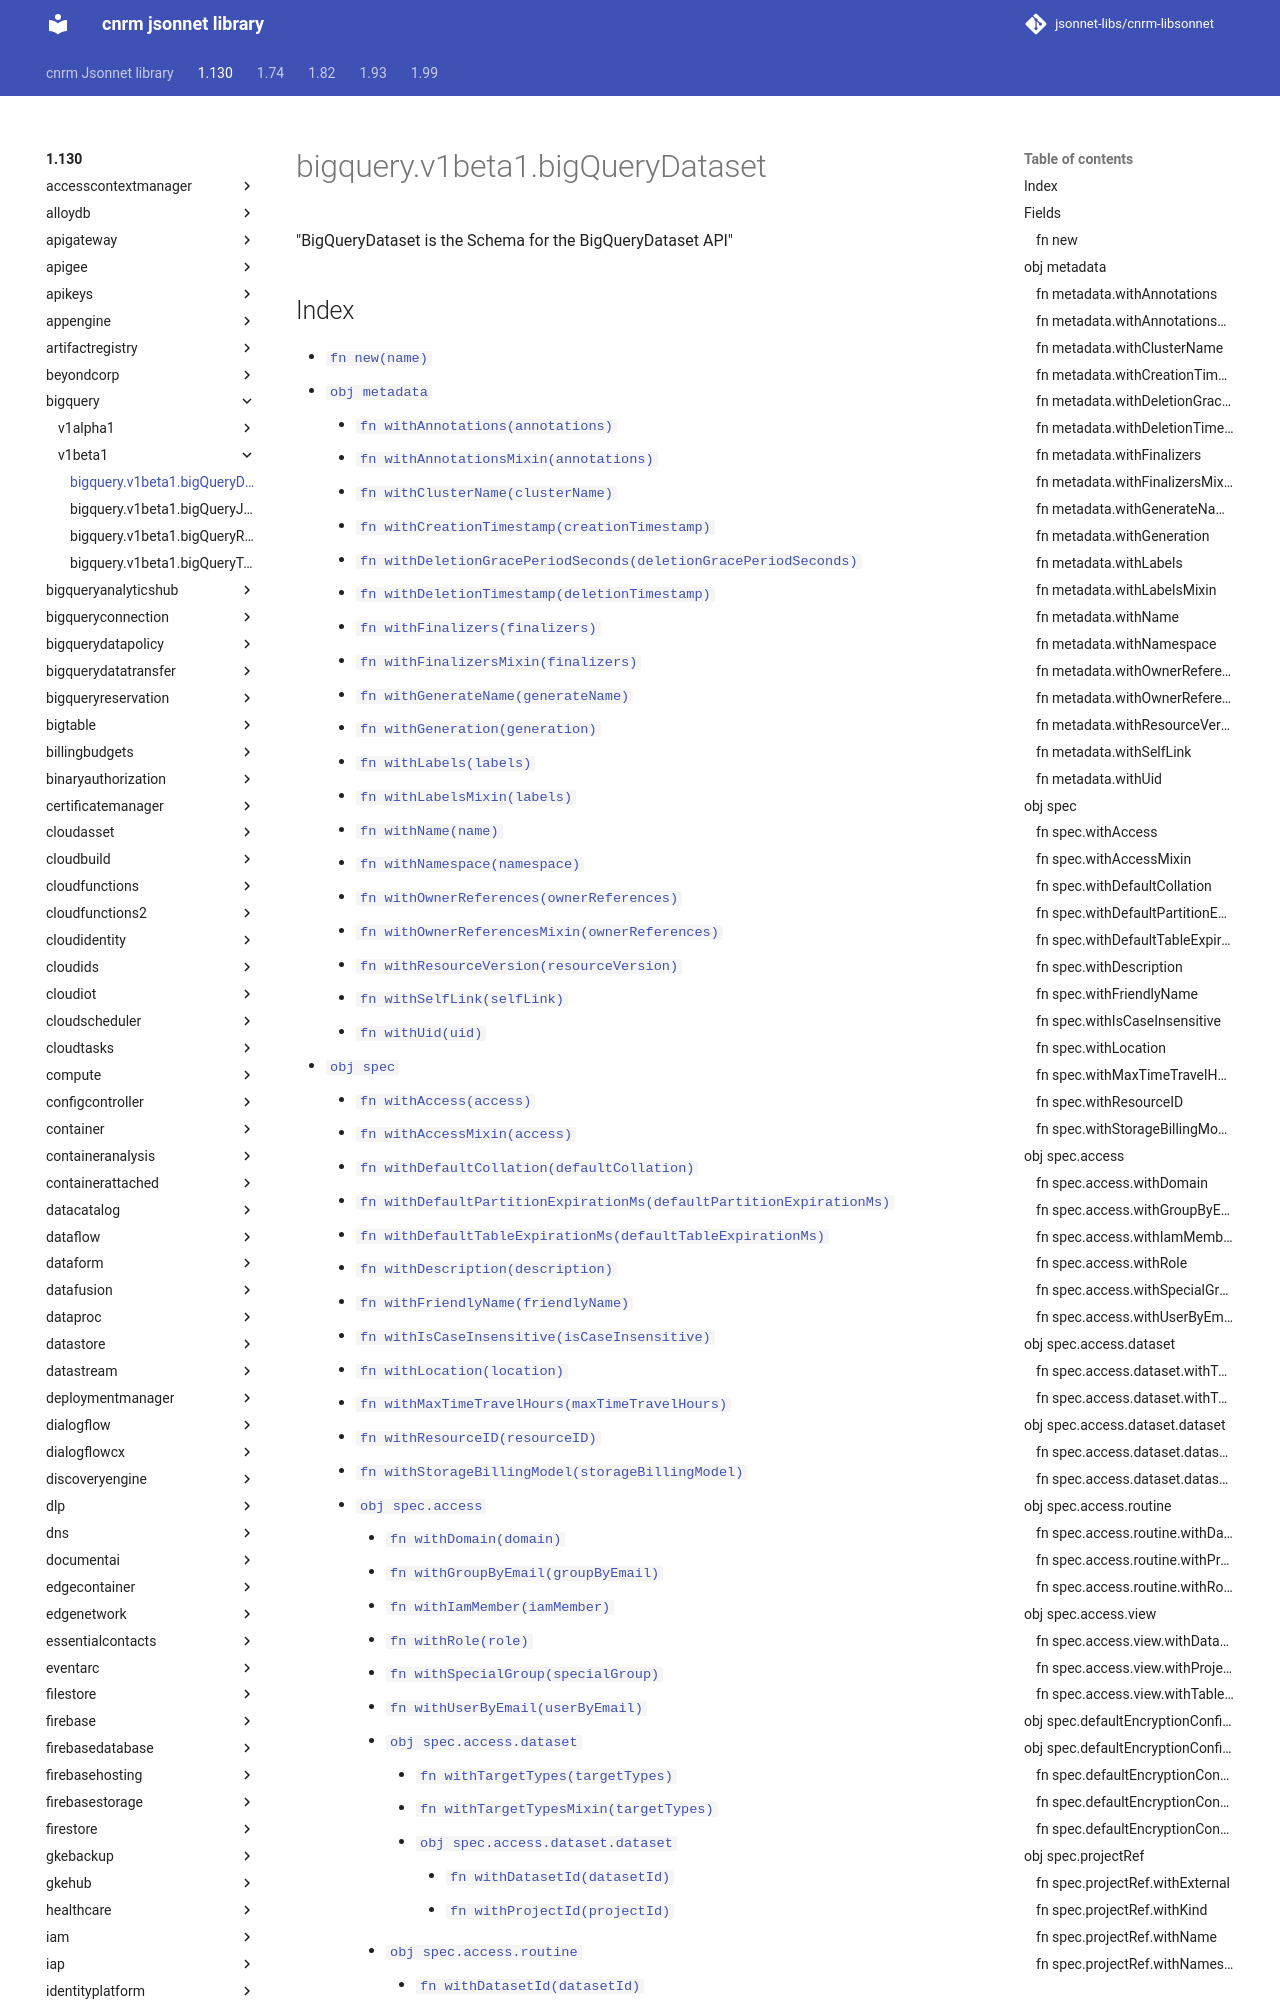

repository: jsonnet-libs/cnrm-libsonnet · page: 1.130/bigquery/v1beta1/bigQueryDataset/index.html · generator: mkdocs

---
permalink: /1.130/bigquery/v1beta1/bigQueryDataset/
---

# bigquery.v1beta1.bigQueryDataset

"BigQueryDataset is the Schema for the BigQueryDataset API"

## Index

* [`fn new(name)`](#fn-new)
* [`obj metadata`](#obj-metadata)
  * [`fn withAnnotations(annotations)`](#fn-metadatawithannotations)
  * [`fn withAnnotationsMixin(annotations)`](#fn-metadatawithannotationsmixin)
  * [`fn withClusterName(clusterName)`](#fn-metadatawithclustername)
  * [`fn withCreationTimestamp(creationTimestamp)`](#fn-metadatawithcreationtimestamp)
  * [`fn withDeletionGracePeriodSeconds(deletionGracePeriodSeconds)`](#fn-metadatawithdeletiongraceperiodseconds)
  * [`fn withDeletionTimestamp(deletionTimestamp)`](#fn-metadatawithdeletiontimestamp)
  * [`fn withFinalizers(finalizers)`](#fn-metadatawithfinalizers)
  * [`fn withFinalizersMixin(finalizers)`](#fn-metadatawithfinalizersmixin)
  * [`fn withGenerateName(generateName)`](#fn-metadatawithgeneratename)
  * [`fn withGeneration(generation)`](#fn-metadatawithgeneration)
  * [`fn withLabels(labels)`](#fn-metadatawithlabels)
  * [`fn withLabelsMixin(labels)`](#fn-metadatawithlabelsmixin)
  * [`fn withName(name)`](#fn-metadatawithname)
  * [`fn withNamespace(namespace)`](#fn-metadatawithnamespace)
  * [`fn withOwnerReferences(ownerReferences)`](#fn-metadatawithownerreferences)
  * [`fn withOwnerReferencesMixin(ownerReferences)`](#fn-metadatawithownerreferencesmixin)
  * [`fn withResourceVersion(resourceVersion)`](#fn-metadatawithresourceversion)
  * [`fn withSelfLink(selfLink)`](#fn-metadatawithselflink)
  * [`fn withUid(uid)`](#fn-metadatawithuid)
* [`obj spec`](#obj-spec)
  * [`fn withAccess(access)`](#fn-specwithaccess)
  * [`fn withAccessMixin(access)`](#fn-specwithaccessmixin)
  * [`fn withDefaultCollation(defaultCollation)`](#fn-specwithdefaultcollation)
  * [`fn withDefaultPartitionExpirationMs(defaultPartitionExpirationMs)`](#fn-specwithdefaultpartitionexpirationms)
  * [`fn withDefaultTableExpirationMs(defaultTableExpirationMs)`](#fn-specwithdefaulttableexpirationms)
  * [`fn withDescription(description)`](#fn-specwithdescription)
  * [`fn withFriendlyName(friendlyName)`](#fn-specwithfriendlyname)
  * [`fn withIsCaseInsensitive(isCaseInsensitive)`](#fn-specwithiscaseinsensitive)
  * [`fn withLocation(location)`](#fn-specwithlocation)
  * [`fn withMaxTimeTravelHours(maxTimeTravelHours)`](#fn-specwithmaxtimetravelhours)
  * [`fn withResourceID(resourceID)`](#fn-specwithresourceid)
  * [`fn withStorageBillingModel(storageBillingModel)`](#fn-specwithstoragebillingmodel)
  * [`obj spec.access`](#obj-specaccess)
    * [`fn withDomain(domain)`](#fn-specaccesswithdomain)
    * [`fn withGroupByEmail(groupByEmail)`](#fn-specaccesswithgroupbyemail)
    * [`fn withIamMember(iamMember)`](#fn-specaccesswithiammember)
    * [`fn withRole(role)`](#fn-specaccesswithrole)
    * [`fn withSpecialGroup(specialGroup)`](#fn-specaccesswithspecialgroup)
    * [`fn withUserByEmail(userByEmail)`](#fn-specaccesswithuserbyemail)
    * [`obj spec.access.dataset`](#obj-specaccessdataset)
      * [`fn withTargetTypes(targetTypes)`](#fn-specaccessdatasetwithtargettypes)
      * [`fn withTargetTypesMixin(targetTypes)`](#fn-specaccessdatasetwithtargettypesmixin)
      * [`obj spec.access.dataset.dataset`](#obj-specaccessdatasetdataset)
        * [`fn withDatasetId(datasetId)`](#fn-specaccessdatasetdatasetwithdatasetid)
        * [`fn with
